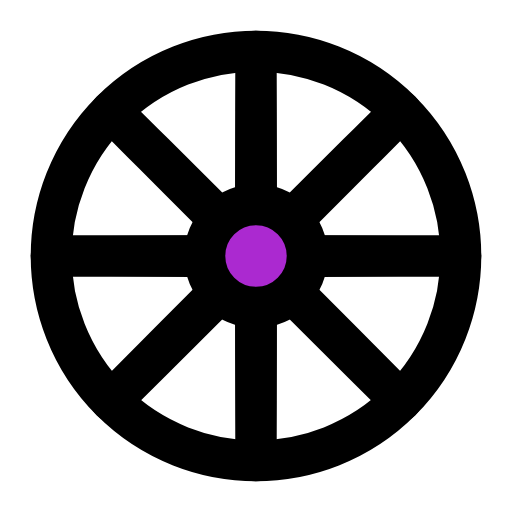
t = 0.00 s
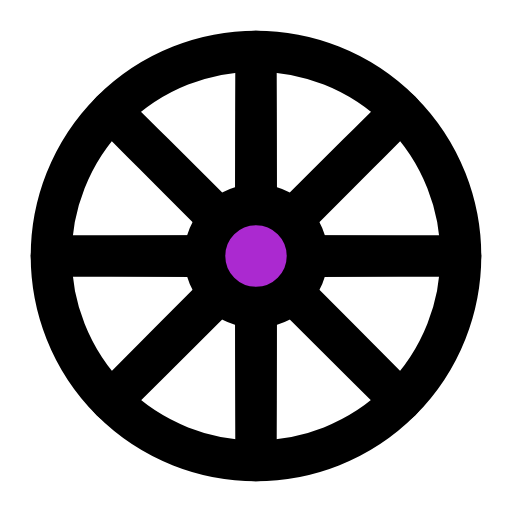
t = 0.25 s
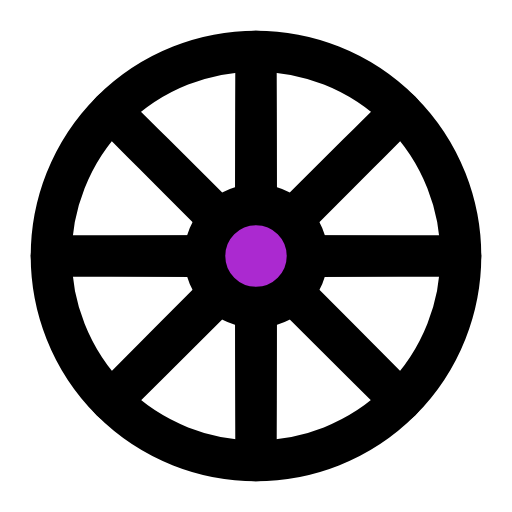
t = 0.50 s
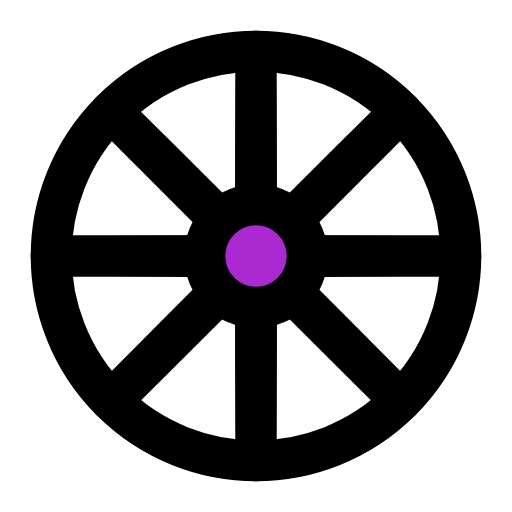
t = 0.75 s

The animated SVG that drew these frames (rendered in a browser with its animation timeline set to each time). Animation: 1 SMIL element (animateTransform=1); one cycle of 1.00 s, repeats indefinitely.

<svg width="44px"  height="44px"  xmlns="http://www.w3.org/2000/svg" viewBox="0 0 100 100" preserveAspectRatio="xMidYMid" class="lds-wheel" style="background: none;"><g transform="rotate(227.919 50 50)"><animateTransform attributeName="transform" type="rotate" calcMode="linear" values="0 50 50;360 50 50" keyTimes="0;1" dur="1s" begin="0s" repeatCount="indefinite"></animateTransform><ellipse cx="50" cy="50" ng-attr-rx="{{config.radiusOut}}" ry="0.1" fill="none" ng-attr-stroke="{{config.c2}}" ng-attr-stroke-width="{{config.width}}" transform="rotate(0 50 50)" rx="40" stroke="#000000" stroke-width="8"></ellipse><ellipse cx="50" cy="50" ng-attr-rx="{{config.radiusOut}}" ry="0.1" fill="none" ng-attr-stroke="{{config.c2}}" ng-attr-stroke-width="{{config.width}}" transform="rotate(45 50 50)" rx="40" stroke="#000000" stroke-width="8"></ellipse><ellipse cx="50" cy="50" ng-attr-rx="{{config.radiusOut}}" ry="0.1" fill="none" ng-attr-stroke="{{config.c2}}" ng-attr-stroke-width="{{config.width}}" transform="rotate(90 50 50)" rx="40" stroke="#000000" stroke-width="8"></ellipse><ellipse cx="50" cy="50" ng-attr-rx="{{config.radiusOut}}" ry="0.1" fill="none" ng-attr-stroke="{{config.c2}}" ng-attr-stroke-width="{{config.width}}" transform="rotate(135 50 50)" rx="40" stroke="#000000" stroke-width="8"></ellipse></g><circle cx="50" cy="50" ng-attr-r="{{config.radiusOut}}" fill="none" ng-attr-stroke="{{config.c1}}" ng-attr-stroke-width="{{config.width}}" r="40" stroke="#000000" stroke-width="8"></circle><circle cx="50" cy="50" ng-attr-r="{{config.radiusIn}}" ng-attr-fill="{{config.c3}}" ng-attr-stroke="{{config.c2}}" ng-attr-stroke-width="{{config.width}}" r="10" fill="#ab29d0" stroke="#000000" stroke-width="8"></circle></svg>
